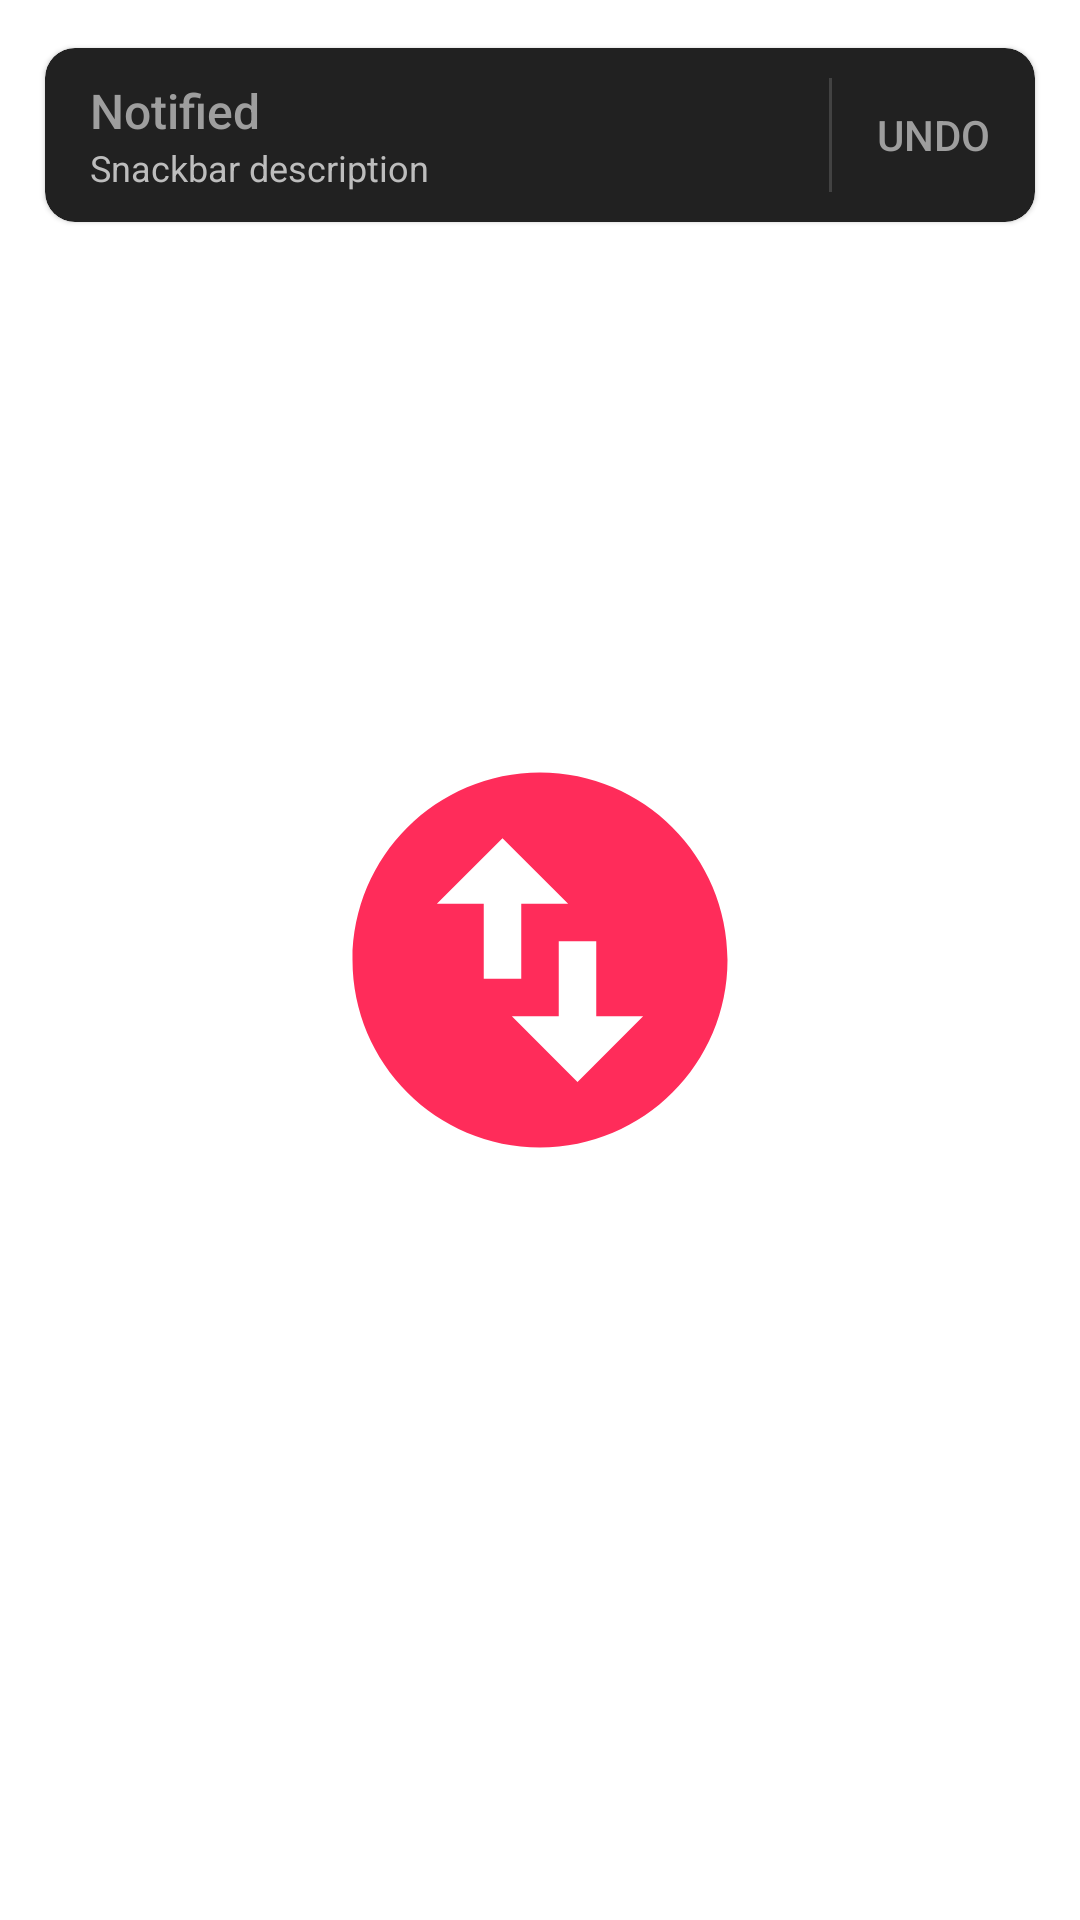

Reconstruct the res/layout file that produces this screen, plus the resources it refers to.
<!-- AndroidManifest.xml: application theme Theme.Bountylostfound -->
<!-- res/layout/snackbar.xml -->
<?xml version="1.0" encoding="utf-8"?>
<FrameLayout xmlns:android="http://schemas.android.com/apk/res/android"
    xmlns:app="http://schemas.android.com/apk/res-auto"
    android:layout_width="match_parent"
    android:layout_height="match_parent"
    xmlns:tools="http://schemas.android.com/tools"
    tools:context=".fragments.ItemFoundFragment">

    <androidx.cardview.widget.CardView
        android:layout_width="match_parent"
        android:layout_height="wrap_content"
        android:layout_margin="@dimen/spacing_middle"
        app:cardBackgroundColor="@color/md_grey_900"
        app:cardCornerRadius="10dp"
        app:cardElevation="1dp"
        app:cardPreventCornerOverlap="true"
        app:cardUseCompatPadding="true">

        <LinearLayout
            android:layout_width="match_parent"
            android:layout_height="wrap_content"
            android:gravity="center_vertical"
            android:orientation="horizontal"
            android:paddingLeft="@dimen/spacing_large"
            android:paddingTop="@dimen/spacing_middle"
            android:paddingRight="@dimen/spacing_large"
            android:paddingBottom="@dimen/spacing_middle">

            <LinearLayout
                android:layout_width="0dp"
                android:layout_height="wrap_content"
                android:layout_weight="1"
                android:orientation="vertical">

                <TextView
                    android:layout_width="wrap_content"
                    android:layout_height="wrap_content"
                    android:gravity="center"
                    android:text="Notified"
                    android:textAppearance="@style/TextAppearance.AppCompat.Subhead"
                    android:textColor="@color/md_grey_500"
                    app:fontFamily="sans-serif-medium" />

                <TextView
                    android:layout_width="wrap_content"
                    android:layout_height="wrap_content"
                    android:gravity="center"
                    android:text="Snackbar description"
                    android:textAppearance="@style/TextAppearance.AppCompat.Caption"
                    android:textColor="@color/md_grey_400" />

            </LinearLayout>

            <View
                android:id="@+id/separator"
                android:layout_width="1dp"
                android:layout_height="match_parent"
                android:layout_marginLeft="@dimen/spacing_large"
                android:layout_marginRight="@dimen/spacing_large"
                android:background="@color/md_grey_800" />

            <TextView
                android:id="@+id/tv_undo"
                android:layout_width="wrap_content"
                android:layout_height="wrap_content"
                android:background="?attr/selectableItemBackground"
                android:clickable="true"
                android:focusable="true"
                android:text="UNDO"
                android:textAppearance="@style/TextAppearance.AppCompat.Body2"
                android:textColor="@color/md_grey_500" />

        </LinearLayout>


    </androidx.cardview.widget.CardView>

</FrameLayout>
<!-- resources referenced by this layout -->
<resources>
  <color name="md_grey_400">#bdbdbd</color>
  <color name="md_grey_500">#9e9e9e</color>
  <color name="md_grey_800">#424242</color>
  <color name="md_grey_900">#212121</color>
  <dimen name="spacing_large">15dp</dimen>
  <dimen name="spacing_middle">10dp</dimen>
  <style name="Theme.Bountylostfound" parent="Theme.MaterialComponents.DayNight.DarkActionBar">
      
      <item name="colorPrimary">@color/salmonpinkSecondarydark</item>
      <item name="colorPrimaryVariant">@color/salmonpinkprimary</item>
      <item name="colorOnPrimary">@color/white</item>
      
      <item name="colorSecondary">@color/salmonpinkSecondarydark</item>
      <item name="colorSecondaryVariant">@color/md_grey_100</item>
      <item name="colorOnSecondary">@color/md_grey_900</item>
      
      <item name="android:windowBackground">@drawable/lostandfoundfinall</item>
  
      
  </style>
  <color name="salmonpinkSecondarydark">#fc446c</color>
  <color name="salmonpinkprimary">#ff2c5a</color>
  <color name="white">#FFFFFFFF</color>
  <color name="md_grey_100">#f5f5f5</color>
  <!-- drawable lostandfoundfinall (drawable) -->
  <?xml version="1.0" encoding="utf-8"?>
  <layer-list xmlns:tools="http://schemas.android.com/tools"
      xmlns:android="http://schemas.android.com/apk/res/android">
  
      <item android:drawable="?attr/colorOnPrimary"/>
      <item android:drawable="@drawable/lostandfoundlogo1"
          android:gravity="center"
          tools:ignore="ResourceCycle" />
  
  </layer-list>
  <!-- drawable lostandfoundlogo1 (drawable) -->
  <vector android:height="150dp" android:tint="@color/salmonpinkprimary"
      android:viewportHeight="24" android:viewportWidth="24"
      android:width="150dp" xmlns:android="http://schemas.android.com/apk/res/android">
      <path android:fillColor="@android:color/white" android:pathData="M12,2C6.48,2 2,6.48 2,12s4.48,10 10,10 10,-4.48 10,-10S17.52,2 12,2zM6.5,9L10,5.5 13.5,9L11,9v4L9,13L9,9L6.5,9zM17.5,15L14,18.5 10.5,15L13,15v-4h2v4h2.5z"/>
  </vector>
</resources>
